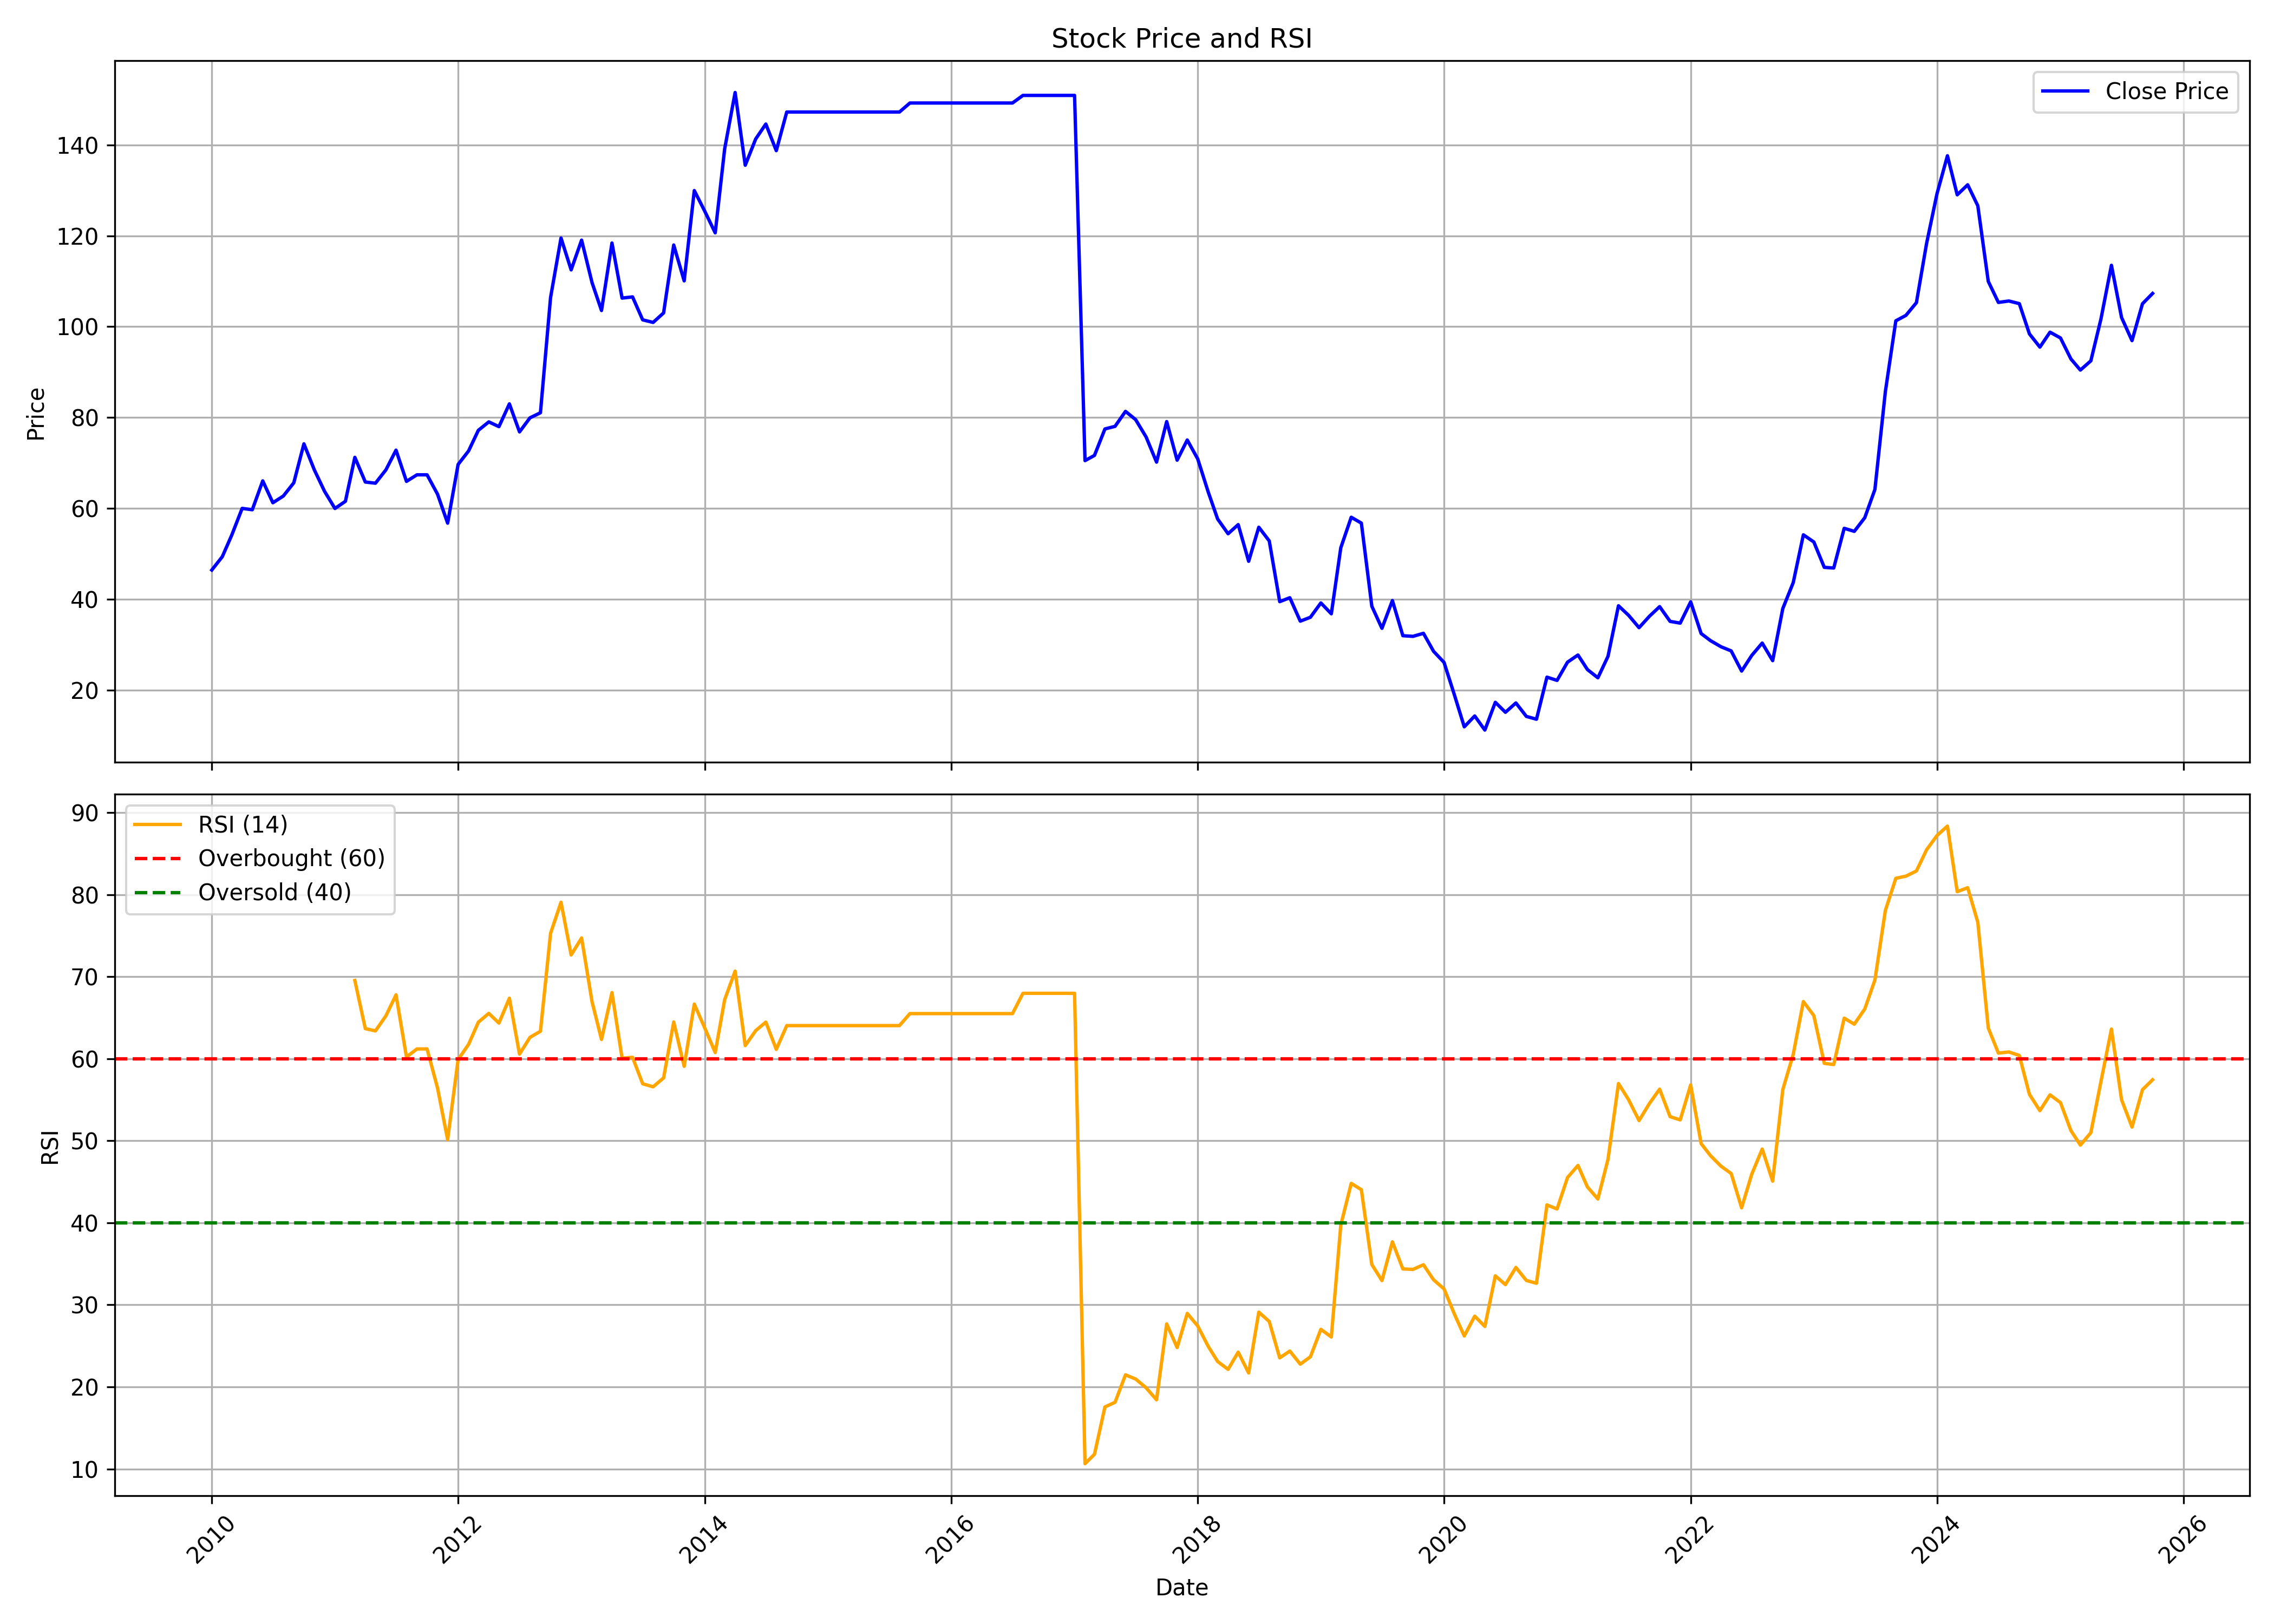

Source data for this figure (header and first rows):
, date, symbol, open, high, low, close, volume, rsi
0, 2010-01-01, J&KBANK, 45.85, 48.3, 45.21, 46.41, 2766480, 
1, 2010-02-01, J&KBANK, 46.41, 49.7, 46, 49.33, 7062450, 
2, 2010-03-01, J&KBANK, 49.33, 55.32, 49.33, 54.07, 7548480, 
3, 2010-04-01, J&KBANK, 54.02, 63.29, 49.15, 59.98, 6349760, 
4, 2010-05-01, J&KBANK, 59.39, 69.17, 56.71, 59.68, 4577840, 
5, 2010-06-01, J&KBANK, 60.67, 68.53, 58.01, 66.04, 4451000, 
6, 2010-07-01, J&KBANK, 66.23, 68.21, 60.78, 61.22, 7026680, 
7, 2010-08-01, J&KBANK, 63.15, 75.29, 62.35, 62.7, 33282910, 
8, 2010-09-01, J&KBANK, 63.4, 71.25, 61.61, 65.61, 37867900, 
9, 2010-10-01, J&KBANK, 65.6, 74.57, 60.72, 74.19, 36703430, 
10, 2010-11-01, J&KBANK, 75.29, 75.78, 63.37, 68.44, 17802610, 
11, 2010-12-01, J&KBANK, 69.21, 72.93, 59.19, 63.76, 8547460, 
12, 2011-01-01, J&KBANK, 63.97, 67.31, 56.63, 59.96, 6551910, 
13, 2011-02-01, J&KBANK, 61.03, 64.36, 57.61, 61.54, 7214860, 
14, 2011-03-01, J&KBANK, 62.34, 73.75, 60.1, 71.22, 9816540, 69.53
15, 2011-04-01, J&KBANK, 72.18, 73.26, 65.52, 65.78, 5670380, 63.66
16, 2011-05-01, J&KBANK, 66.49, 67.18, 62.34, 65.52, 3768930, 63.39
17, 2011-06-01, J&KBANK, 65.52, 72.38, 63.64, 68.46, 9045850, 65.22
18, 2011-07-01, J&KBANK, 71.36, 74.48, 69.13, 72.8, 4750080, 67.78
19, 2011-08-01, J&KBANK, 73.05, 76.83, 63.52, 65.92, 7669990, 60.21
20, 2011-09-01, J&KBANK, 65.92, 74.62, 64.43, 67.37, 7276530, 61.19
21, 2011-10-01, J&KBANK, 67.37, 67.37, 67.37, 67.37, 0, 61.19
22, 2011-11-01, J&KBANK, 67.37, 67.85, 61.44, 63.12, 950280, 56.44
23, 2011-12-01, J&KBANK, 63.4, 65.5, 54.18, 56.73, 4660270, 50.14
24, 2012-01-01, J&KBANK, 56.43, 70.03, 56.12, 69.65, 4426060, 59.89
25, 2012-02-01, J&KBANK, 69.86, 76.16, 65.7, 72.62, 7338390, 61.74
26, 2012-03-01, J&KBANK, 71.74, 77.84, 67.46, 77.17, 7083240, 64.45
27, 2012-04-01, J&KBANK, 77.33, 80.84, 73.49, 79.02, 5117440, 65.52
28, 2012-05-01, J&KBANK, 79.02, 86.74, 70.35, 77.97, 7933990, 64.34
29, 2012-06-01, J&KBANK, 77.93, 83.74, 74.25, 82.99, 8181150, 67.37
30, 2012-07-01, J&KBANK, 83.55, 85.13, 74.9, 76.82, 5473590, 60.56
31, 2012-08-01, J&KBANK, 80.63, 83.41, 66.9, 79.92, 8605990, 62.6
32, 2012-09-01, J&KBANK, 79.93, 81.67, 76.46, 81.04, 11443220, 63.34
33, 2012-10-01, J&KBANK, 82.54, 107.6, 81.76, 106.4, 18016930, 75.27
34, 2012-11-01, J&KBANK, 106.8, 124.4, 104.3, 119.5, 23785410, 79.07
35, 2012-12-01, J&KBANK, 120.3, 128.1, 111.6, 112.5, 12528350, 72.64
36, 2013-01-01, J&KBANK, 112.9, 136.8, 106, 119, 15353150, 74.71
37, 2013-02-01, J&KBANK, 119.6, 124.2, 108.2, 109.7, 11602280, 66.93
38, 2013-03-01, J&KBANK, 110.8, 114.7, 100.8, 103.5, 6785550, 62.35
39, 2013-04-01, J&KBANK, 104.3, 120.3, 94.41, 118.4, 9818260, 68.05
40, 2013-05-01, J&KBANK, 118.4, 120.7, 105.4, 106.3, 12550290, 60.06
41, 2013-06-01, J&KBANK, 106.6, 113.8, 97.32, 106.5, 8839570, 60.17
42, 2013-07-01, J&KBANK, 111.3, 116.2, 97.18, 101.5, 15491980, 56.94
43, 2013-08-01, J&KBANK, 102.2, 103.6, 90.01, 100.9, 17661650, 56.58
44, 2013-09-01, J&KBANK, 100.4, 118.7, 94.38, 103, 12229100, 57.66
45, 2013-10-01, J&KBANK, 103.6, 120.3, 98.8, 118, 16721500, 64.48
46, 2013-11-01, J&KBANK, 119, 121.6, 105.9, 110.1, 9053400, 59.07
47, 2013-12-01, J&KBANK, 109.5, 135.6, 109.5, 129.9, 17136320, 66.65
48, 2014-01-01, J&KBANK, 130.2, 132.4, 113.6, 125.4, 7134950, 63.75
49, 2014-02-01, J&KBANK, 124.4, 127.6, 117.4, 120.6, 5104070, 60.75
50, 2014-03-01, J&KBANK, 120.4, 140.2, 119.9, 139.1, 11859550, 67.19
51, 2014-04-01, J&KBANK, 140.1, 162.7, 139.3, 151.5, 8667590, 70.67
52, 2014-05-01, J&KBANK, 151.5, 176.8, 133, 135.5, 58521650, 61.59
53, 2014-06-01, J&KBANK, 138.8, 152.2, 130.4, 141.3, 39950000, 63.42
54, 2014-07-01, J&KBANK, 142.5, 156.2, 140.2, 144.6, 16185840, 64.46
55, 2014-08-01, J&KBANK, 148.2, 152.8, 129.4, 138.7, 23688990, 61.14
56, 2014-09-01, J&KBANK, 139.3, 150.8, 139.3, 147.2, 2140780, 64.03
57, 2014-10-01, J&KBANK, 147.2, 147.2, 147.2, 147.2, 0, 64.03
58, 2014-11-01, J&KBANK, 147.2, 147.2, 147.2, 147.2, 0, 64.03
59, 2014-12-01, J&KBANK, 147.2, 147.2, 147.2, 147.2, 0, 64.03
... 130 more rows
